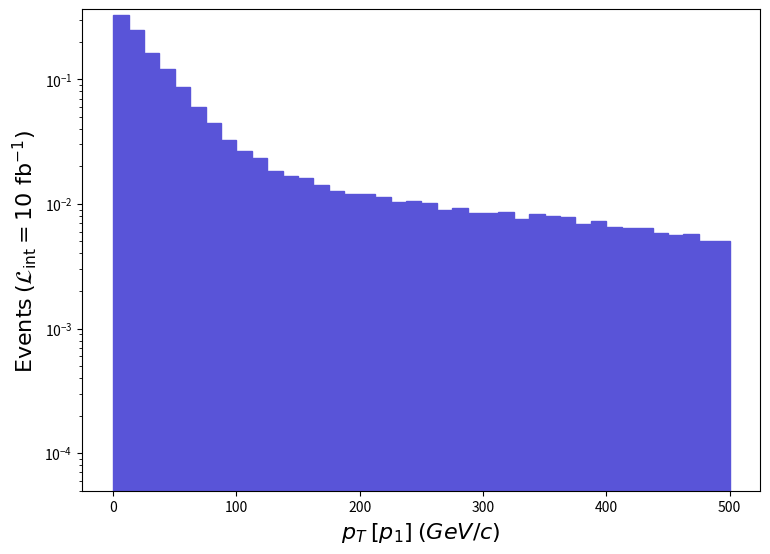

Reproduce this figure in Python. (Note: this script raises an exception after producing the figure.)
def selection_5():

    # Library import
    import numpy
    import matplotlib
    import matplotlib.pyplot   as plt
    import matplotlib.gridspec as gridspec

    # Library version
    matplotlib_version = matplotlib.__version__
    numpy_version      = numpy.__version__

    # Histo binning
    xBinning = numpy.linspace(0.0,500.0,41,endpoint=True)

    # Creating data sequence: middle of each bin
    xData = numpy.array([6.25,18.75,31.25,43.75,56.25,68.75,81.25,93.75,106.25,118.75,131.25,143.75,156.25,168.75,181.25,193.75,206.25,218.75,231.25,243.75,256.25,268.75,281.25,293.75,306.25,318.75,331.25,343.75,356.25,368.75,381.25,393.75,406.25,418.75,431.25,443.75,456.25,468.75,481.25,493.75])

    # Creating weights for histo: y6_PT_0
    y6_PT_0_weights = numpy.array([0.33020994665907705,0.24911295975919165,0.16350287358833596,0.12004358060859328,0.08672318599104956,0.059811170338319425,0.04463273279018944,0.032297424782790574,0.026430635730490502,0.023331766231070694,0.018397647028110503,0.016667697307560337,0.015990757416910764,0.014095337723090021,0.012771547936930245,0.012064528051139684,0.012079568048710177,0.011267248179929397,0.010394748320869875,0.010635438281989687,0.010169098357320557,0.008935571556580021,0.00923643250798003,0.008409064641630049,0.008394021644060041,0.008544452619759965,0.0075967407728499145,0.008228548670789948,0.00803298870238,0.007882558726679914,0.006844587894349976,0.0072507498287400435,0.006558769940519976,0.006423381962390063,0.006408338964820054,0.00579157406445003,0.00559601509603992,0.00568627308145997,0.005069508181089946,0.0049942921932400654])

    # Creating a new Canvas
    fig   = plt.figure(figsize=(8.75,6.25),dpi=80)
    frame = gridspec.GridSpec(1,1)
    pad   = fig.add_subplot(frame[0])

    # Creating a new Stack
    pad.hist(x=xData, bins=xBinning, weights=y6_PT_0_weights,\
             label="$run\_01$", histtype="stepfilled", rwidth=1.0,\
             color="#5954d8", edgecolor="#5954d8", linewidth=1, linestyle="solid",\
             bottom=None, cumulative=False, density=False, align="mid", orientation="vertical")


    # Axis
    plt.rc('text',usetex=False)
    plt.xlabel(r"$p_{T}$ $[ p_{1} ]$ $(GeV/c)$ ",\
               fontsize=16,color="black")
    plt.ylabel(r"$\mathrm{Events}$ $(\mathcal{L}_{\mathrm{int}} = 10\ \mathrm{fb}^{-1})$ ",\
               fontsize=16,color="black")

    # Boundary of y-axis
    ymax=(y6_PT_0_weights).max()*1.1
    #ymin=0 # linear scale
    ymin=min([x for x in (y6_PT_0_weights) if x])/100. # log scale
    plt.gca().set_ylim(ymin,ymax)

    # Log/Linear scale for X-axis
    plt.gca().set_xscale("linear")
    #plt.gca().set_xscale("log",nonpositive="clip")

    # Log/Linear scale for Y-axis
    #plt.gca().set_yscale("linear")
    plt.gca().set_yscale("log",nonpositive="clip")

    # Saving the image
    plt.savefig('../../HTML/MadAnalysis5job_0/selection_5.png')
    plt.savefig('../../PDF/MadAnalysis5job_0/selection_5.png')
    plt.savefig('../../DVI/MadAnalysis5job_0/selection_5.eps')

# Running!
if __name__ == '__main__':
    selection_5()
